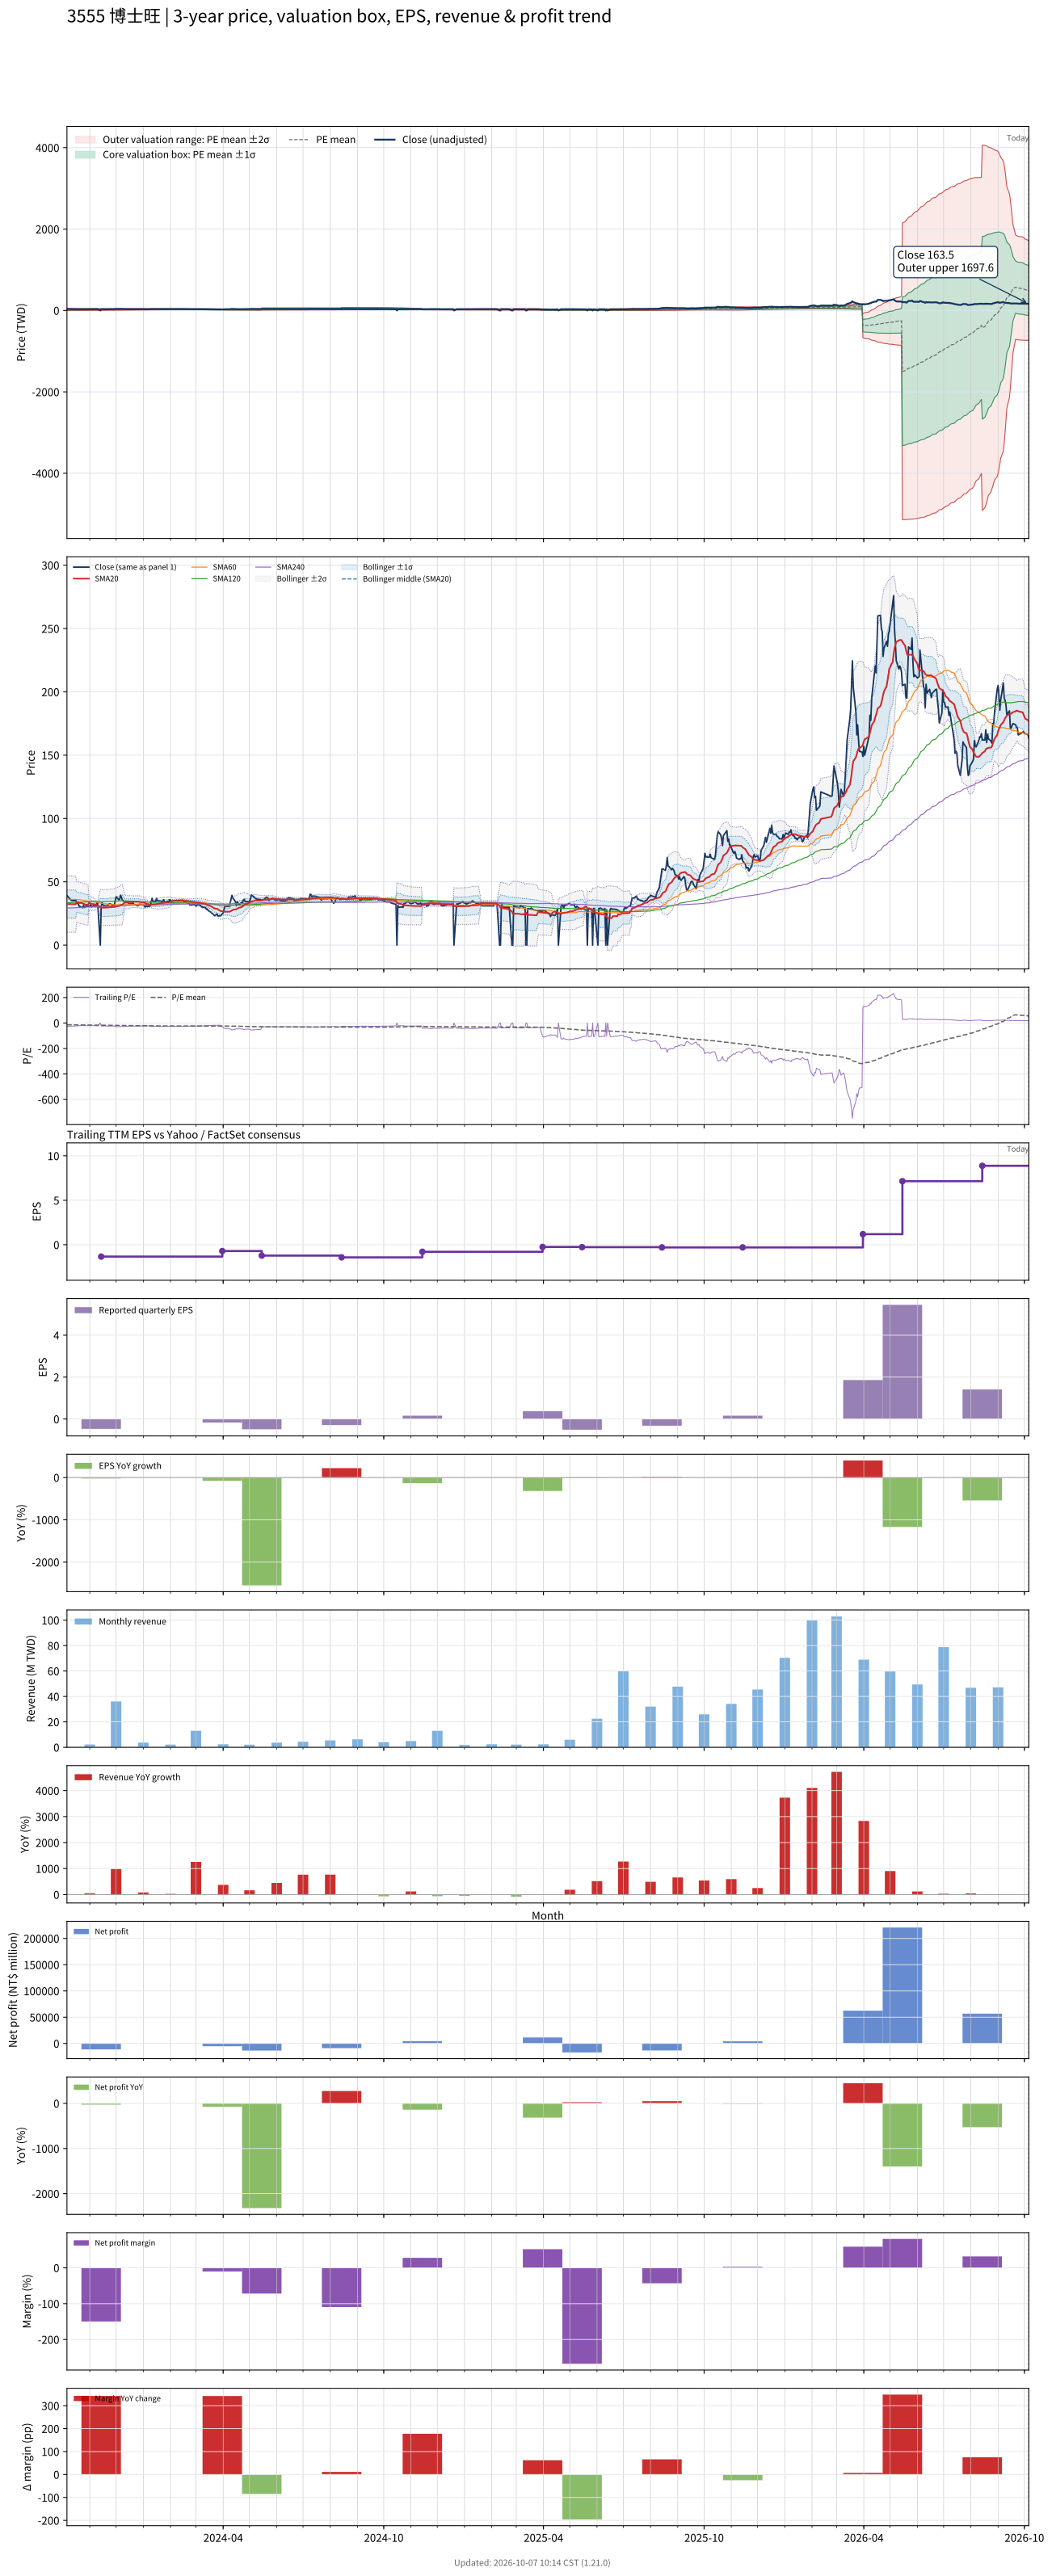

Values plotted in this chart, from the file beside it:
# chart-version: skill-stock-dynamic-val…
date, close, available_date, period_end, eps, ttm_eps, pe, pe_mean, pe_std, price_m2, price_m1, price_mean, price_p1, price_p2, forward_eps, forward_pe, forward_pe_mean, forward_pe_std, forward_price_m2, forward_price_m1, forward_price_mean, forward_price_p1, forward_price_p2, sma20
2023-10-06, 39.15, 2023-08-14, 2023-06-30, -0.09, -1.47, -26.63, -14.08, 7.733, 43.43, 32.06, 20.69, 9.324, -2.044, , , , , , , , , , 32.45
2023-10-11, 35.3, 2023-08-14, 2023-06-30, -0.09, -1.47, -24.01, -14.22, 7.752, 43.7, 32.31, 20.91, 9.515, -1.88, , , , , , , , , , 32.44
2023-10-12, 35.3, 2023-08-14, 2023-06-30, -0.09, -1.47, -24.01, -14.37, 7.769, 43.97, 32.55, 21.13, 9.705, -1.715, , , , , , , , , , 32.4
2023-10-13, 35.1, 2023-08-14, 2023-06-30, -0.09, -1.47, -23.88, -14.52, 7.782, 44.22, 32.78, 21.34, 9.901, -1.539, , , , , , , , , , 32.37
2023-10-16, 35.3, 2023-08-14, 2023-06-30, -0.09, -1.47, -24.01, -14.66, 7.794, 44.47, 33.01, 21.56, 10.1, -1.359, , , , , , , , , , 32.33
2023-10-17, 34.05, 2023-08-14, 2023-06-30, -0.09, -1.47, -23.16, -14.8, 7.794, 44.68, 33.22, 21.76, 10.3, -1.153, , , , , , , , , , 34.03
2023-10-18, 33, 2023-08-14, 2023-06-30, -0.09, -1.47, -22.45, -14.94, 7.785, 44.85, 33.4, 21.96, 10.52, -0.9257, , , , , , , , , , 33.88
2023-10-19, 32.5, 2023-08-14, 2023-06-30, -0.09, -1.47, -22.11, -15.07, 7.771, 45, 33.58, 22.15, 10.73, -0.6932, , , , , , , , , , 33.73
2023-10-20, 30.6, 2023-08-14, 2023-06-30, -0.09, -1.47, -20.82, -15.19, 7.747, 45.11, 33.72, 22.33, 10.94, -0.4436, , , , , , , , , , 33.46
2023-10-23, 30, 2023-08-14, 2023-06-30, -0.09, -1.47, -20.41, -15.31, 7.719, 45.2, 33.85, 22.5, 11.16, -0.1901, , , , , , , , , , 33.16
2023-10-24, 29.5, 2023-08-14, 2023-06-30, -0.09, -1.47, -20.07, -15.42, 7.687, 45.27, 33.97, 22.67, 11.37, 0.07059, , , , , , , , , , 32.86
2023-10-25, 31.5, 2023-08-14, 2023-06-30, -0.09, -1.47, -21.43, -15.55, 7.661, 45.38, 34.12, 22.85, 11.59, 0.3305, , , , , , , , , , 32.64
2023-10-26, 29.7, 2023-08-14, 2023-06-30, -0.09, -1.47, -20.2, -15.66, 7.624, 45.44, 34.23, 23.03, 11.82, 0.6101, , , , , , , , , , 32.33
2023-10-27, 30.6, 2023-08-14, 2023-06-30, -0.09, -1.47, -20.82, -15.79, 7.589, 45.52, 34.36, 23.21, 12.05, 0.8941, , , , , , , , , , 32.06
2023-10-30, 30.6, 2023-08-14, 2023-06-30, -0.09, -1.47, -20.82, -15.91, 7.552, 45.59, 34.48, 23.38, 12.28, 1.181, , , , , , , , , , 31.82
2023-10-31, 30.6, 2023-08-14, 2023-06-30, -0.09, -1.47, -20.82, -16.03, 7.513, 45.65, 34.6, 23.56, 12.52, 1.473, , , , , , , , , , 33.34
2023-11-01, 30.6, 2023-08-14, 2023-06-30, -0.09, -1.47, -20.82, -16.15, 7.472, 45.71, 34.72, 23.74, 12.75, 1.771, , , , , , , , , , 33.1
2023-11-02, 32, 2023-08-14, 2023-06-30, -0.09, -1.47, -21.77, -16.28, 7.433, 45.78, 34.86, 23.93, 13, 2.074, , , , , , , , , , 32.85
2023-11-03, 30.2, 2023-08-14, 2023-06-30, -0.09, -1.47, -20.54, -16.4, 7.384, 45.81, 34.96, 24.11, 13.25, 2.396, , , , , , , , , , 32.56
2023-11-06, 31.4, 2023-08-14, 2023-06-30, -0.09, -1.47, -21.36, -16.52, 7.338, 45.86, 35.08, 24.29, 13.5, 2.716, , , , , , , , , , 32.35
2023-11-07, 31.4, 2023-08-14, 2023-06-30, -0.09, -1.47, -21.36, -16.64, 7.309, 45.94, 35.2, 24.45, 13.71, 2.967, , , , , , , , , , 31.96
2023-11-08, 30.4, 2023-08-14, 2023-06-30, -0.09, -1.47, -20.68, -16.74, 7.274, 46, 35.3, 24.61, 13.92, 3.226, , , , , , , , , , 31.72
2023-11-09, 33.4, 2023-08-14, 2023-06-30, -0.09, -1.47, -22.72, -16.86, 7.249, 46.1, 35.45, 24.79, 14.13, 3.478, , , , , , , , , , 31.62
2023-11-10, 33.2, 2023-08-14, 2023-06-30, -0.09, -1.47, -22.59, -16.99, 7.221, 46.2, 35.58, 24.97, 14.36, 3.741, , , , , , , , , , 31.53
2023-11-13, 0.000000, 2023-08-14, 2023-06-30, -0.09, -1.47, -0.000000, -16.92, 7.34, 46.45, 35.66, 24.87, 14.08, 3.295, , , , , , , , , , 29.76
2023-11-14, 30.5, 2023-11-14, 2023-09-30, -0.47, -1.33, -22.93, -17.05, 7.313, 42.12, 32.4, 22.67, 12.94, 3.218, , , , , , , , , , 29.59
2023-11-15, 33.45, 2023-11-14, 2023-09-30, -0.47, -1.33, -25.15, -17.19, 7.303, 42.29, 32.57, 22.86, 13.15, 3.436, , , , , , , , , , 29.61
2023-11-16, 32.1, 2023-11-14, 2023-09-30, -0.47, -1.33, -24.14, -17.32, 7.28, 42.4, 32.72, 23.04, 13.36, 3.675, , , , , , , , , , 29.59
2023-11-17, 31.2, 2023-11-14, 2023-09-30, -0.47, -1.33, -23.46, -17.45, 7.251, 42.5, 32.85, 23.21, 13.57, 3.925, , , , , , , , , , 29.62
2023-11-20, 31, 2023-11-14, 2023-09-30, -0.47, -1.33, -23.31, -17.58, 7.218, 42.58, 32.98, 23.38, 13.78, 4.182, , , , , , , , , , 29.67
2023-11-21, 31, 2023-11-14, 2023-09-30, -0.47, -1.33, -23.31, -17.71, 7.182, 42.65, 33.1, 23.55, 14, 4.445, , , , , , , , , , 29.74
2023-11-22, 31.6, 2023-11-14, 2023-09-30, -0.47, -1.33, -23.76, -17.84, 7.148, 42.74, 33.23, 23.72, 14.22, 4.712, , , , , , , , , , 29.75
2023-11-23, 32.5, 2023-11-14, 2023-09-30, -0.47, -1.33, -24.44, -17.97, 7.115, 42.83, 33.37, 23.91, 14.44, 4.98, , , , , , , , , , 29.89
2023-11-24, 32.6, 2023-11-14, 2023-09-30, -0.47, -1.33, -24.51, -18.11, 7.08, 42.92, 33.51, 24.09, 14.67, 5.255, , , , , , , , , , 29.99
2023-11-27, 31.75, 2023-11-14, 2023-09-30, -0.47, -1.33, -23.87, -18.24, 7.038, 42.99, 33.63, 24.26, 14.9, 5.542, , , , , , , , , , 30.05
2023-11-28, 31.4, 2023-11-14, 2023-09-30, -0.47, -1.33, -23.61, -18.37, 6.992, 43.04, 33.74, 24.44, 15.14, 5.837, , , , , , , , , , 30.09
2023-11-29, 31.6, 2023-11-14, 2023-09-30, -0.47, -1.33, -23.76, -18.5, 6.945, 43.08, 33.85, 24.61, 15.37, 6.136, , , , , , , , , , 30.14
2023-11-30, 34.75, 2023-11-14, 2023-09-30, -0.47, -1.33, -26.13, -18.65, 6.913, 43.2, 34, 24.81, 15.61, 6.42, , , , , , , , , , 30.27
2023-12-01, 38.2, 2023-11-14, 2023-09-30, -0.47, -1.33, -28.72, -18.82, 6.916, 43.42, 34.23, 25.03, 15.83, 6.634, , , , , , , , , , 30.67
2023-12-04, 35.9, 2023-11-14, 2023-09-30, -0.47, -1.33, -26.99, -18.96, 6.903, 43.58, 34.4, 25.22, 16.04, 6.858, , , , , , , , , , 30.9
2023-12-05, 35.9, 2023-11-14, 2023-09-30, -0.47, -1.33, -26.99, -19.11, 6.888, 43.74, 34.58, 25.41, 16.25, 7.09, , , , , , , , , , 31.12
2023-12-06, 39.4, 2023-11-14, 2023-09-30, -0.47, -1.33, -29.62, -19.27, 6.91, 44, 34.81, 25.62, 16.43, 7.244, , , , , , , , , , 31.57
2023-12-07, 38, 2023-11-14, 2023-09-30, -0.47, -1.33, -28.57, -19.42, 6.917, 44.22, 35.02, 25.82, 16.62, 7.424, , , , , , , , , , 31.8
2023-12-08, 35.7, 2023-11-14, 2023-09-30, -0.47, -1.33, -26.84, -19.55, 6.902, 44.36, 35.18, 26, 16.82, 7.641, , , , , , , , , , 31.93
2023-12-11, 34, 2023-11-14, 2023-09-30, -0.47, -1.33, -25.56, -19.67, 6.879, 44.46, 35.31, 26.16, 17.01, 7.865, , , , , , , , , , 33.63
2023-12-12, 34.7, 2023-11-14, 2023-09-30, -0.47, -1.33, -26.09, -19.8, 6.857, 44.57, 35.45, 26.33, 17.21, 8.089, , , , , , , , , , 33.84
2023-12-13, 33.95, 2023-11-14, 2023-09-30, -0.47, -1.33, -25.53, -19.92, 6.832, 44.66, 35.57, 26.49, 17.4, 8.313, , , , , , , , , , 33.86
2023-12-14, 34, 2023-11-14, 2023-09-30, -0.47, -1.33, -25.56, -20.03, 6.804, 44.75, 35.7, 26.65, 17.6, 8.547, , , , , , , , , , 33.96
2023-12-15, 33, 2023-11-14, 2023-09-30, -0.47, -1.33, -24.81, -20.15, 6.771, 44.81, 35.8, 26.79, 17.79, 8.783, , , , , , , , , , 34.05
2023-12-18, 33, 2023-11-14, 2023-09-30, -0.47, -1.33, -24.81, -20.26, 6.736, 44.86, 35.9, 26.94, 17.99, 9.027, , , , , , , , , , 34.15
2023-12-19, 32, 2023-11-14, 2023-09-30, -0.47, -1.33, -24.06, -20.36, 6.694, 44.89, 35.99, 27.08, 18.18, 9.279, , , , , , , , , , 34.2
2023-12-20, 33.6, 2023-11-14, 2023-09-30, -0.47, -1.33, -25.26, -20.48, 6.658, 44.95, 36.09, 27.24, 18.38, 9.529, , , , , , , , , , 34.3
2023-12-21, 32.3, 2023-11-14, 2023-09-30, -0.47, -1.33, -24.29, -20.59, 6.615, 44.98, 36.18, 27.38, 18.58, 9.785, , , , , , , , , , 34.29
2023-12-22, 32.1, 2023-11-14, 2023-09-30, -0.47, -1.33, -24.14, -20.69, 6.571, 45, 36.26, 27.52, 18.78, 10.04, , , , , , , , , , 34.26
2023-12-25, 31.3, 2023-11-14, 2023-09-30, -0.47, -1.33, -23.53, -20.79, 6.522, 45, 36.33, 27.65, 18.98, 10.3, , , , , , , , , , 34.24
2023-12-26, 31.2, 2023-11-14, 2023-09-30, -0.47, -1.33, -23.46, -20.89, 6.471, 45, 36.39, 27.78, 19.18, 10.57, , , , , , , , , , 34.23
2023-12-27, 31.5, 2023-11-14, 2023-09-30, -0.47, -1.33, -23.68, -20.99, 6.419, 44.99, 36.45, 27.92, 19.38, 10.84, , , , , , , , , , 34.23
2023-12-28, 32.4, 2023-11-14, 2023-09-30, -0.47, -1.33, -24.36, -21.1, 6.367, 44.99, 36.53, 28.06, 19.59, 11.12, , , , , , , , , , 34.11
2023-12-29, 32.1, 2023-11-14, 2023-09-30, -0.47, -1.33, -24.14, -21.2, 6.31, 44.99, 36.59, 28.2, 19.81, 11.41, , , , , , , , , , 33.8
... 668 more rows
